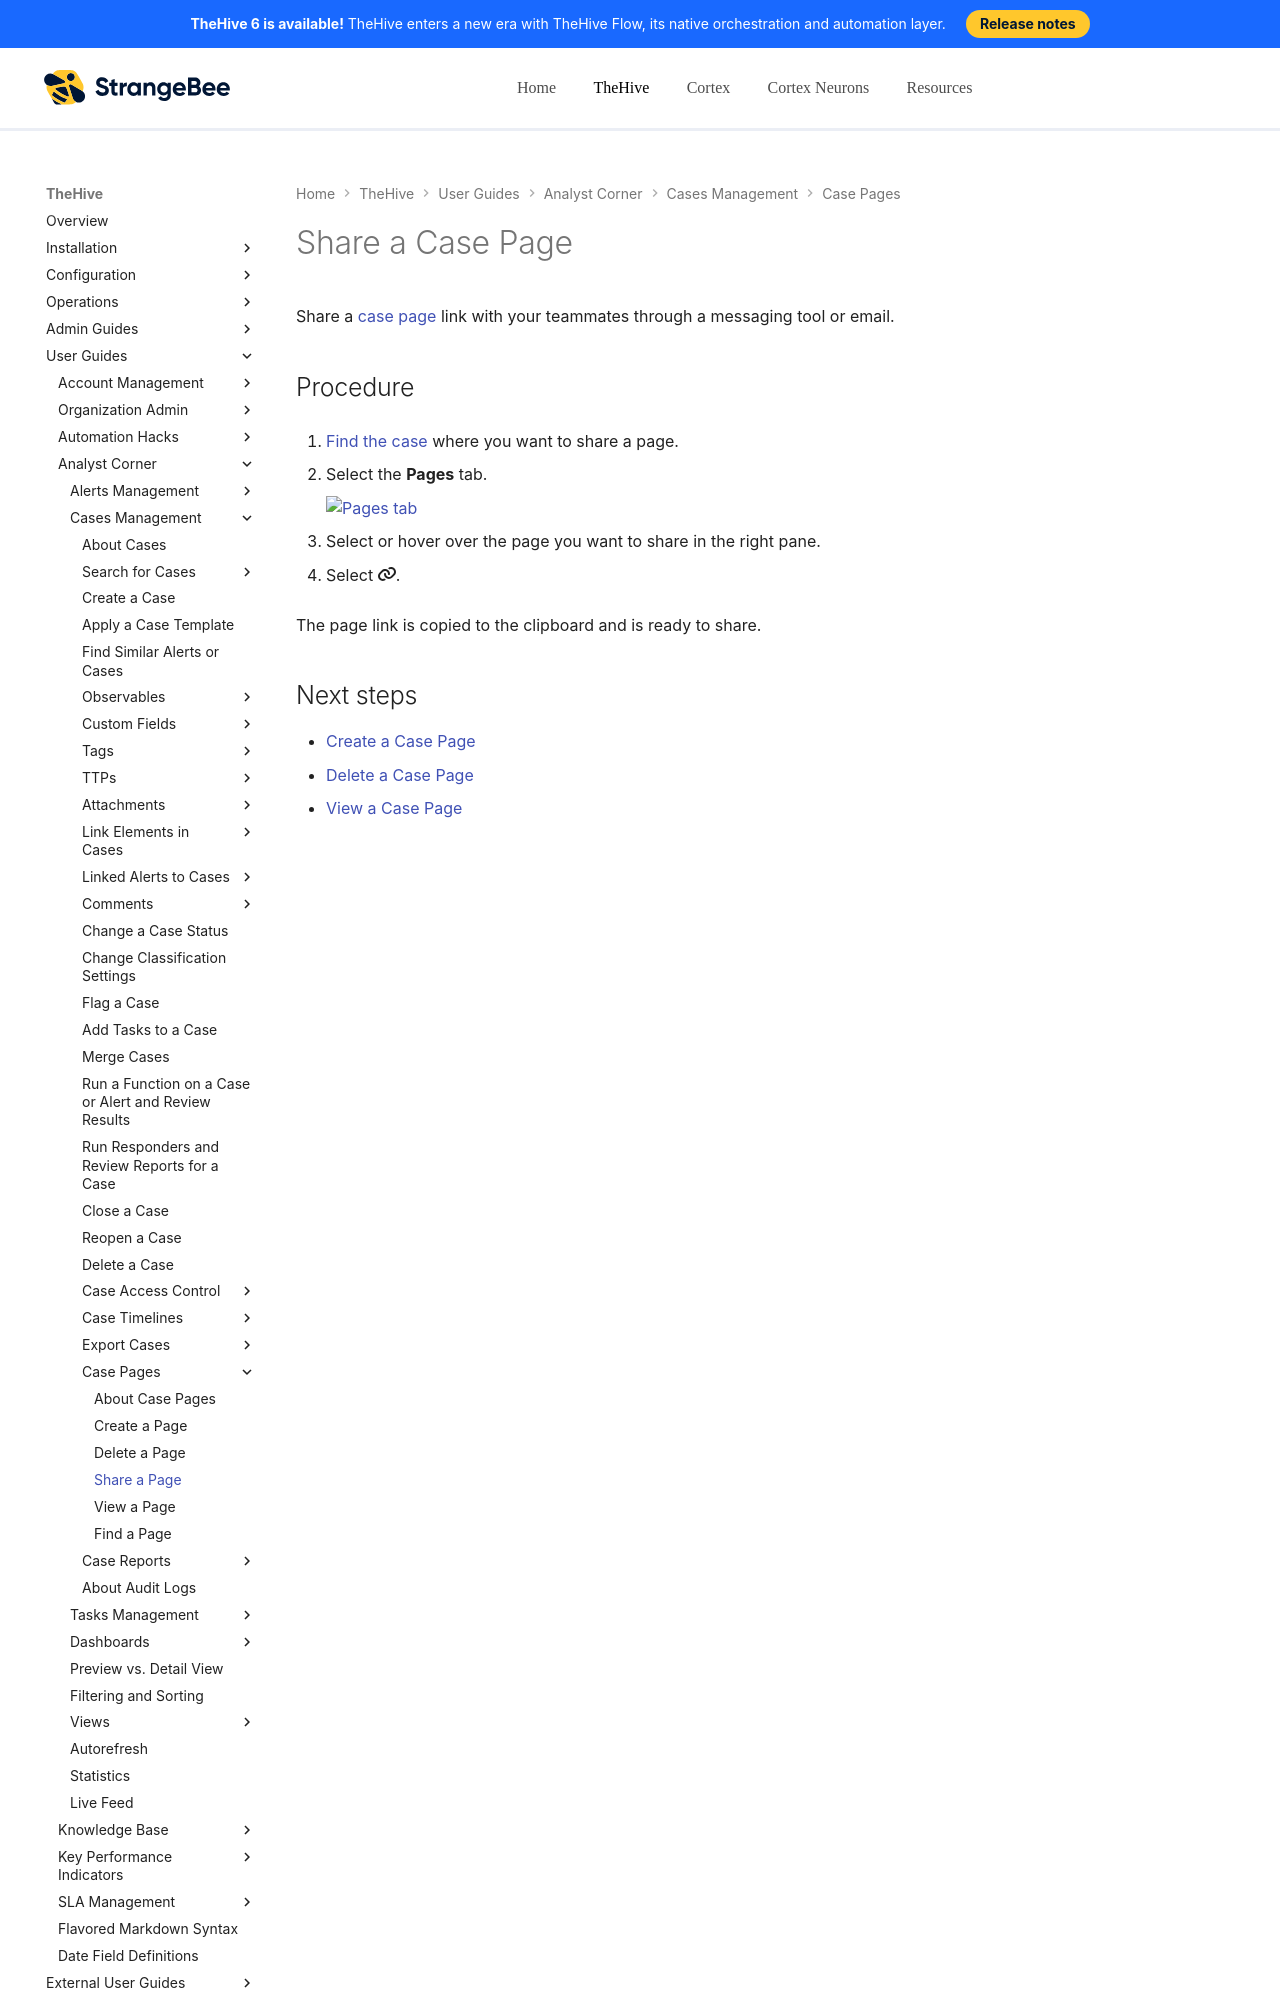

repository: StrangeBeeCorp/docs · page: thehive/user-guides/knowledge-base/share-a-case-page/index.html · generator: mkdocs

# Share a Case Page

Share a [case page](about-case-pages.md) link with your teammates through a messaging tool or email.

<h2>Procedure</h2>

1. [Find the case](../analyst-corner/cases/search-for-cases/find-a-case.md) where you want to share a page.

2. {% include-markdown "includes/pages-tab-go-to.md" %}

3. Select or hover over the page you want to share in the right pane.

4. Select :fontawesome-solid-link:.
